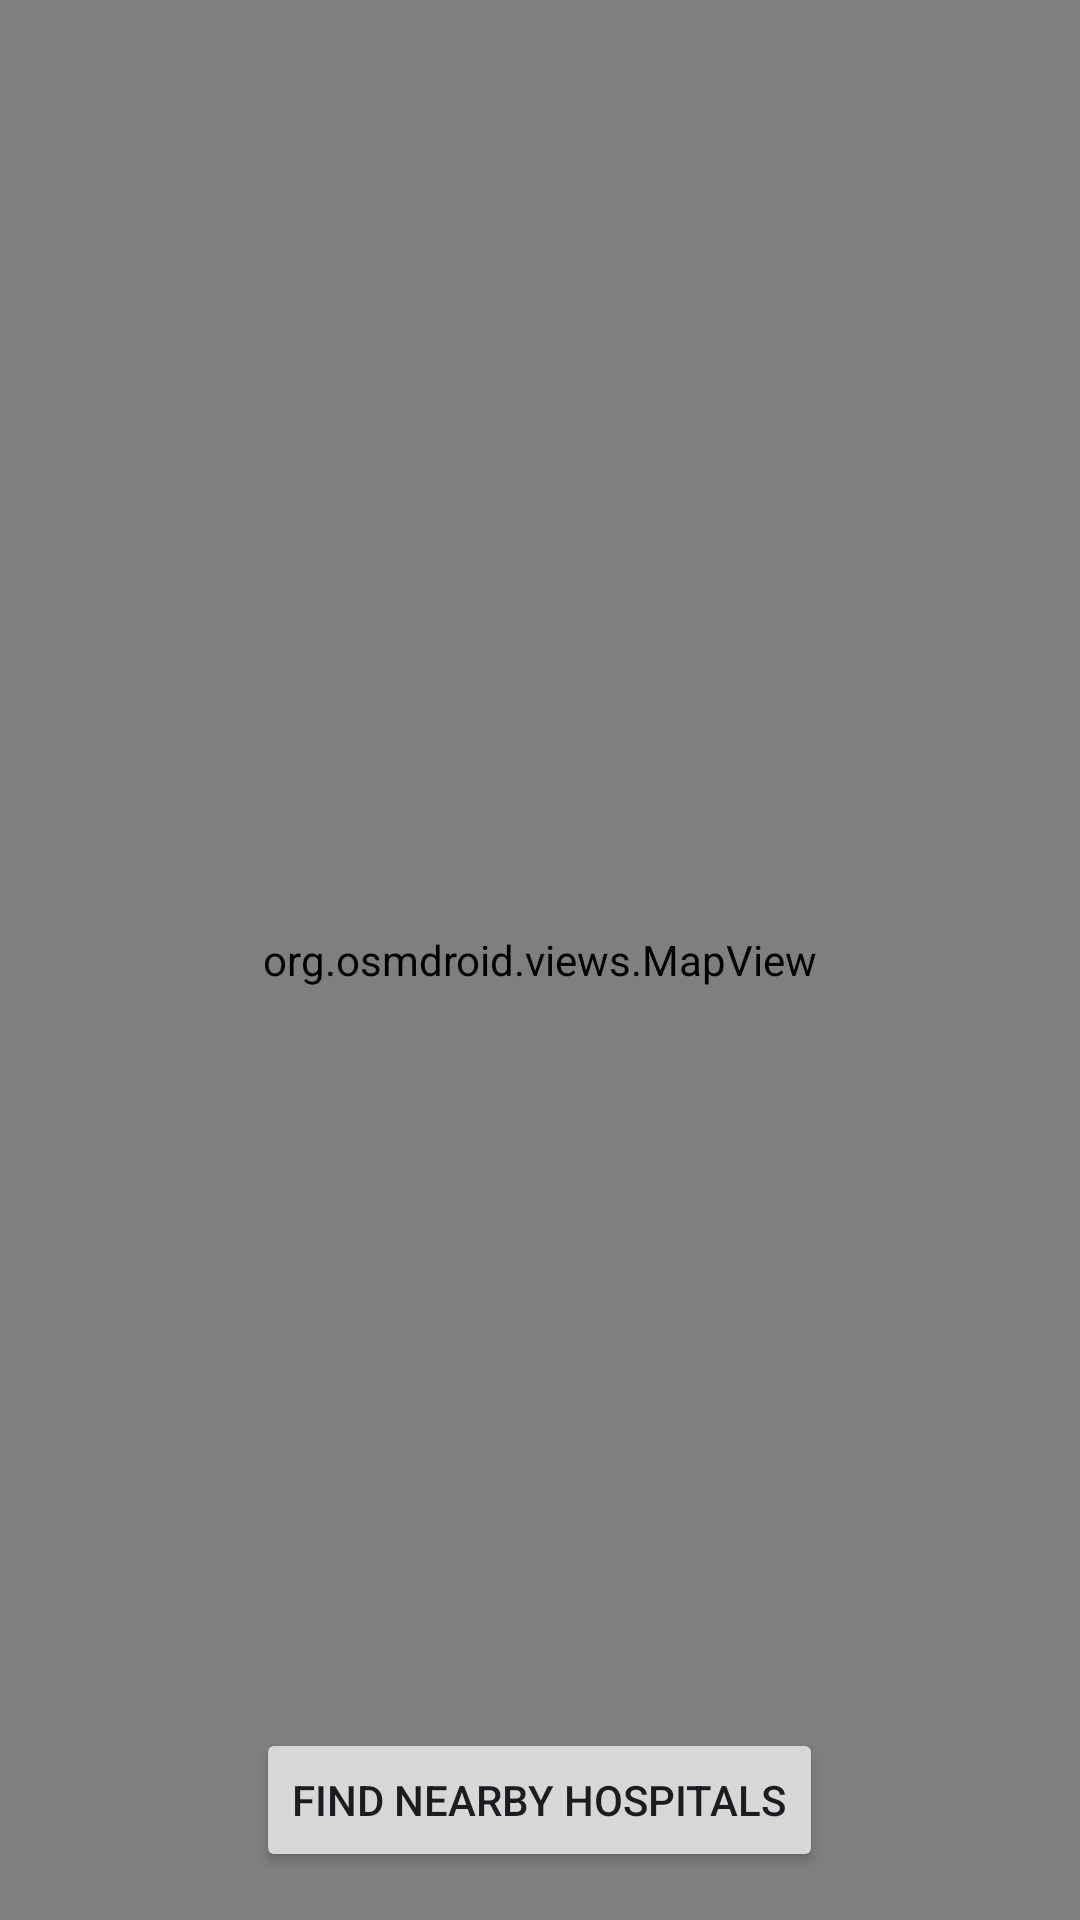

Write the Android layout XML for this screen, with the resource values it uses.
<!-- AndroidManifest.xml: application theme Theme.MedNowApplication -->
<!-- res/layout/activity_hospital_locator.xml -->
<?xml version="1.0" encoding="utf-8"?>
<RelativeLayout xmlns:android="http://schemas.android.com/apk/res/android"
    xmlns:tools="http://schemas.android.com/tools"
    android:layout_width="match_parent"
    android:layout_height="match_parent">

    <org.osmdroid.views.MapView
        android:id="@+id/map"
        android:layout_width="match_parent"
        android:layout_height="match_parent"
        android:layout_alignParentStart="true"
        android:layout_alignParentTop="true"
        android:layout_alignParentEnd="true"
        android:layout_alignParentBottom="true"
        tools:layout="@layout/support_simple_spinner_dropdown_item" />

    <Button
        android:id="@+id/btnFindHospitals"
        android:layout_width="wrap_content"
        android:layout_height="wrap_content"
        android:layout_alignParentBottom="true"
        android:layout_centerHorizontal="true"
        android:layout_marginBottom="16dp"
        android:text="@string/find_nearby_hospitals"
        tools:ignore="VisualLintButtonSize" />

</RelativeLayout>
<!-- resources referenced by this layout -->
<resources>
  <string name="find_nearby_hospitals">Find Nearby Hospitals</string>
  <style name="Theme.MedNowApplication" parent="Base.Theme.MedNowApplication" />
  <style name="Base.Theme.MedNowApplication" parent="Theme.Material3.DayNight.NoActionBar">
          
          
      </style>
</resources>
